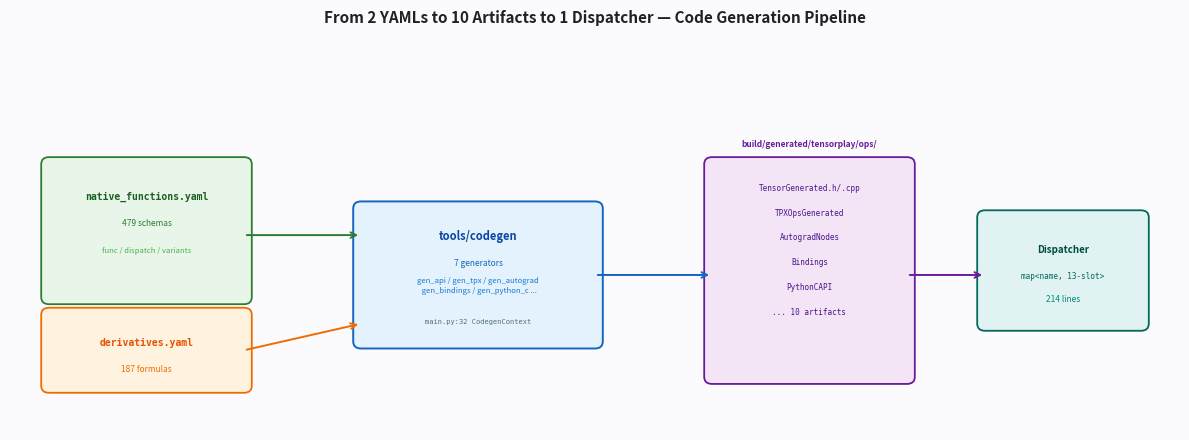

Recreate this plot in Python.
#!/usr/bin/env python3
import argparse, matplotlib.pyplot as plt, matplotlib.patches as patches
def main():
    ap=argparse.ArgumentParser(); ap.add_argument("--out", default="03_pipeline.png"); args=ap.parse_args()
    fig, ax=plt.subplots(figsize=(12,4.5)); ax.set_xlim(0,12); ax.set_ylim(0,4.5); ax.axis("off")
    fig.patch.set_facecolor("#fbfbfd"); ax.set_facecolor("#fbfbfd")
    # YAMLs
    ax.add_patch(patches.FancyBboxPatch((0.4,1.5),2.0,1.5, boxstyle="round,pad=0.08", facecolor="#e8f5e9", edgecolor="#2e7d32", lw=1.3))
    ax.text(1.4,2.6, "native_functions.yaml", ha="center", fontsize=7, weight="bold", color="#1b5e20", family="monospace")
    ax.text(1.4,2.3, "479 schemas", ha="center", fontsize=6, color="#2e7d32")
    ax.text(1.4,2.0, "func / dispatch / variants", ha="center", fontsize=5.5, color="#4caf50")
    ax.add_patch(patches.FancyBboxPatch((0.4,0.5),2.0,0.8, boxstyle="round,pad=0.08", facecolor="#fff3e0", edgecolor="#ef6c00", lw=1.3))
    ax.text(1.4,0.95, "derivatives.yaml", ha="center", fontsize=7, weight="bold", color="#e65100", family="monospace")
    ax.text(1.4,0.65, "187 formulas", ha="center", fontsize=6, color="#ef6c00")
    # Factory
    ax.add_patch(patches.FancyBboxPatch((3.6,1.0),2.4,1.5, boxstyle="round,pad=0.08", facecolor="#e3f2fd", edgecolor="#1565c0", lw=1.4))
    ax.text(4.8,2.15, "tools/codegen", ha="center", fontsize=8, weight="bold", color="#0d47a1")
    ax.text(4.8,1.85, "7 generators", ha="center", fontsize=6, color="#1565c0")
    ax.text(4.8,1.55, "gen_api / gen_tpx / gen_autograd\n gen_bindings / gen_python_c ...", ha="center", fontsize=5.5, color="#1976d2", linespacing=1.3)
    ax.text(4.8,1.2, "main.py:32 CodegenContext", ha="center", fontsize=5, color="#546e7a", family="monospace")
    # Arrows yaml -> factory
    ax.annotate("", xy=(3.6,2.2), xytext=(2.4,2.2), arrowprops=dict(arrowstyle="->", color="#2e7d32", lw=1.4))
    ax.annotate("", xy=(3.6,1.2), xytext=(2.4,0.9), arrowprops=dict(arrowstyle="->", color="#ef6c00", lw=1.4))
    # Artifacts
    artifacts=["TensorGenerated.h/.cpp","TPXOpsGenerated","AutogradNodes","Bindings","PythonCAPI","... 10 artifacts"]
    ax.add_patch(patches.FancyBboxPatch((7.2,0.6),2.0,2.4, boxstyle="round,pad=0.08", facecolor="#f3e5f5", edgecolor="#6a1b9a", lw=1.3))
    for i, art in enumerate(artifacts):
        ax.text(8.2,2.7-i*0.28, art, ha="center", fontsize=5.5, color="#4a148c", family="monospace")
    ax.text(8.2,3.2, "build/generated/tensorplay/ops/", ha="center", fontsize=6, weight="bold", color="#6a1b9a")
    ax.annotate("", xy=(7.2,1.75), xytext=(6.0,1.75), arrowprops=dict(arrowstyle="->", color="#1565c0", lw=1.4))
    # Dispatcher
    ax.add_patch(patches.FancyBboxPatch((10.0,1.2),1.6,1.2, boxstyle="round,pad=0.08", facecolor="#e0f2f1", edgecolor="#00695c", lw=1.3))
    ax.text(10.8,2.0, "Dispatcher", ha="center", fontsize=7, weight="bold", color="#004d40")
    ax.text(10.8,1.7, "map<name, 13-slot>", ha="center", fontsize=5.5, color="#00695c", family="monospace")
    ax.text(10.8,1.45, "214 lines", ha="center", fontsize=6, color="#00897b")
    ax.annotate("", xy=(10.0,1.75), xytext=(9.2,1.75), arrowprops=dict(arrowstyle="->", color="#6a1b9a", lw=1.4))
    ax.set_title("From 2 YAMLs to 10 Artifacts to 1 Dispatcher — Code Generation Pipeline", fontsize=11, weight="bold", color="#212121")
    plt.tight_layout(); plt.savefig(args.out, dpi=220, bbox_inches="tight"); print(f"saved to {args.out}")
if __name__=="__main__": main()
